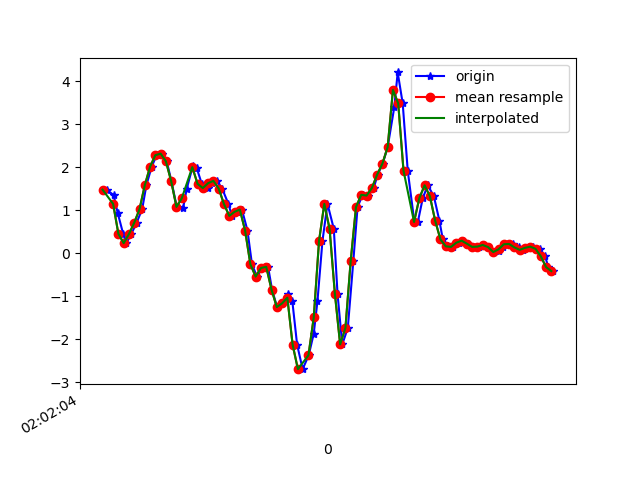

Values plotted in this chart, from the file beside it:
1617847324736, 542968354721495, 1.4802066, -0.8056532, -2.3688376
1617847324762, 542968373740679, 1.352, -1.199, -2.423
1617847324777, 542968392784663, 0.9475, -1.227, -2.656
1617847324798, 542968411803847, 0.4552, -1.42, -2.832
1617847324810, 542968430823015, 0.2365, -1.458, -3.059
1617847324829, 542968449877767, 0.4491, -1.267, -3.247
1617847324849, 542968468897943, 0.7117, -1.744, -3.371
1617847324870, 542968487942919, 1.025, -1.589, -3.588
1617847324886, 542968506963111, 1.582, -1.276, -3.627
1617847324906, 542968525983303, 2.013, -1.738, -3.643
1617847324925, 542968545030151, 2.28, -1.489, -3.628
1617847324945, 542968564050439, 2.317, -1.734, -3.479
1617847324963, 542968583070759, 2.137, -1.782, -3.42
1617847324981, 542968602115879, 1.676, -1.524, -3.185
1617847325001, 542968621136167, 1.079, -1.922, -2.895
1617847325025, 542968640156487, 1.049, -1.837, -2.75
1617847325039, 542968659215431, 1.505, -1.867, -2.605
1617847325062, 542968678236455, 2.031, -1.85, -2.443
1617847325077, 542968697257447, 1.975, -1.833, -2.215
1617847325096, 542968716303271, 1.613, -1.789, -2.021
1617847325119, 542968735324327, 1.517, -1.979, -1.881
1617847325134, 542968754357959, 1.63, -1.944, -1.862
1617847325153, 542968773378439, 1.684, -1.752, -1.858
1617847325173, 542968792398919, 1.506, -1.737, -1.782
1617847325197, 542968811444167, 1.144, -1.902, -1.606
1617847325210, 542968830464711, 0.8706, -1.952, -1.413
1617847325229, 542968849484295, 0.9646, -1.621, -1.124
1617847325248, 542968868529543, 1.017, -1.18, -0.5912
1617847325269, 542968887550023, 0.5297, -0.9107, 0.01354
1617847325286, 542968906570503, -0.2546, -0.6725, 0.512
1617847325305, 542968925615751, -0.5393, -0.08239, 0.914
1617847325325, 542968944636231, -0.3402, 0.8852, 1.449
1617847325347, 542968963656967, -0.3133, 1.903, 2.094
1617847325362, 542968982702215, -0.8411, 2.624, 2.558
1617847325381, 542969001722759, -1.248, 3.266, 2.927
1617847325400, 542969020768007, -1.162, 4.146, 3.223
1617847325423, 542969039788487, -0.9449, 5.035, 3.526
1617847325439, 542969058801991, -1.117, 5.545, 3.728
1617847325457, 542969077847047, -2.123, 6.118, 3.754
1617847325478, 542969096867271, -2.691, 6.494, 3.747
1617847325501, 542969115887495, -2.367, 6.282, 3.499
1617847325520, 542969134932615, -1.864, 5.099, 2.705
1617847325534, 542969153958087, -1.115, 3.433, 2.253
1617847325553, 542969172978439, 0.2866, 2.807, 1.416
1617847325572, 542969191998855, 1.152, 2.729, 0.2469
1617847325596, 542969211044103, 0.57, 2.152, -0.6169
1617847325610, 542969230064455, -0.9339, 1.247, -0.9687
1617847325628, 542969249086023, -2.117, 0.1461, -1.082
1617847325649, 542969268131207, -1.733, -0.8093, -1.319
1617847325670, 542969287151687, -0.1728, -1.299, -1.594
1617847325686, 542969306172103, 1.075, -1.655, -1.837
1617847325705, 542969325217351, 1.36, -2.179, -2.016
1617847325726, 542969344237767, 1.342, -2.702, -2.107
1617847325747, 542969363275591, 1.516, -3.043, -2.177
1617847325762, 542969382296007, 1.827, -3.252, -2.259
1617847325781, 542969401316295, 2.083, -3.373, -2.187
1617847325800, 542969420361287, 2.47, -3.452, -2.14
1617847325825, 542969439381447, 3.393, -3.344, -2.179
1617847325838, 542969458420935, 4.203, -3.198, -2.107
1617847325857, 542969477441223, 3.483, -3.121, -1.982
1617847325876, 542969496461383, 1.922, -3.061, -1.608
... 29 more rows
